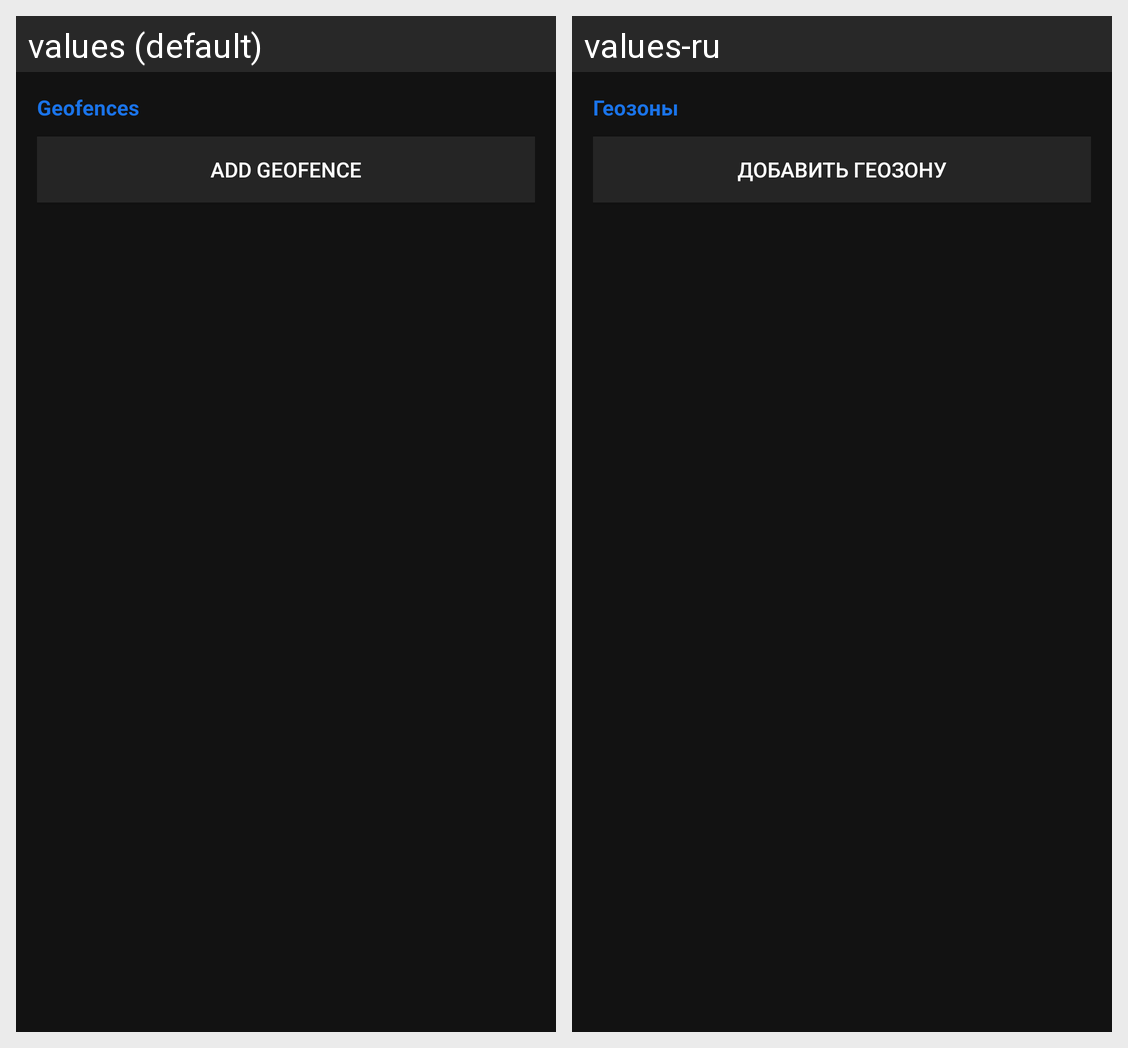

The same Android screen rendered under two of its app's locales, left to right. List the strings drawn on it with the default value and each locale's translation.
Android screen res/layout/settings_section_geofences.xml rendered under 2 locales, left to right: values (default), values-ru. Device: Nexus 5 (rendered at 1080×1920; each locale shown at half size, 540×960, under a caption strip naming it); theme Theme.Car2Hass.
Strings drawn on this screen, with the default value and each locale's value (text and hints the layout hard-codes, and strings that could not be matched under every locale, appear in the picture but are not listed):

nav_geofences
  values: Geofences
  values-ru: Геозоны

geofence_add
  values: Add geofence
  values-ru: Добавить геозону
